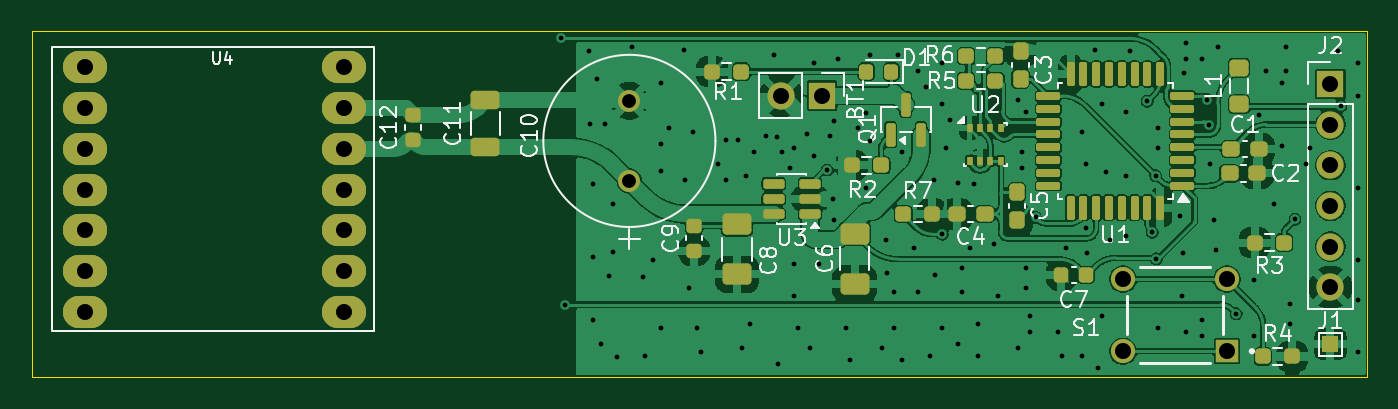
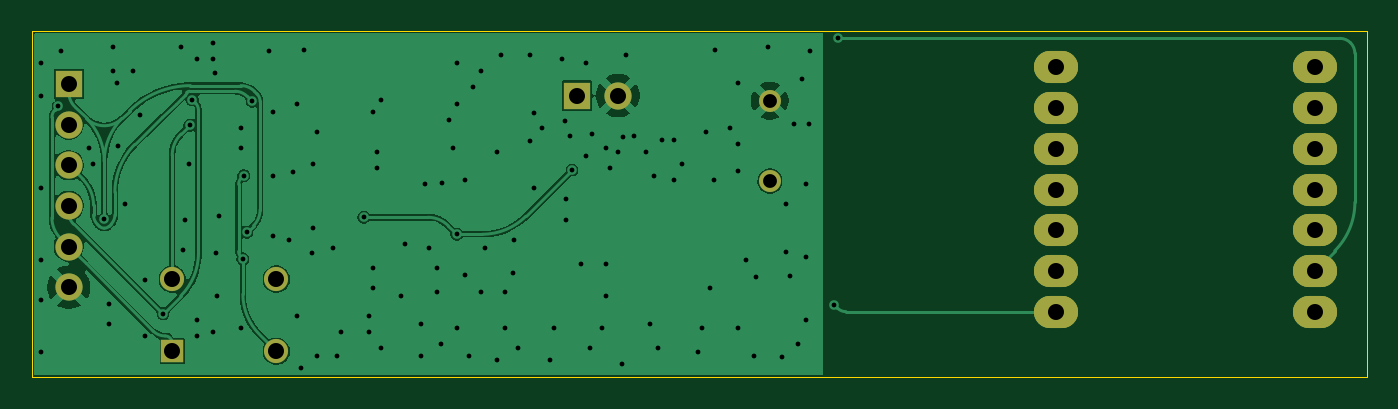
Circuit board: 11 layer files. Board 83.3 x 21.6 mm.
- bottom_copper: Nimbus-B_Cu.gbr (59467 bytes)
- bottom_mask: Nimbus-B_Mask.gbr (2124 bytes)
- paste: Nimbus-B_Paste.gbr (487 bytes)
- bottom_silk: Nimbus-B_Silkscreen.gbr (488 bytes)
- outline: Nimbus-Edge_Cuts.gbr (645 bytes)
- top_copper: Nimbus-F_Cu.gbr (206578 bytes)
- top_mask: Nimbus-F_Mask.gbr (7054 bytes)
- paste: Nimbus-F_Paste.gbr (5870 bytes)
- top_silk: Nimbus-F_Silkscreen.gbr (40680 bytes)
- drill: Nimbus-NPTH.drl (264 bytes)
- drill: Nimbus-PTH.drl (3208 bytes)

=== bottom_copper: Nimbus-B_Cu.gbr (59467 bytes, source omitted) ===
=== bottom_mask: Nimbus-B_Mask.gbr (2124 bytes, source withheld) ===
=== paste: Nimbus-B_Paste.gbr ===
G04 #@! TF.GenerationSoftware,KiCad,Pcbnew,10.0.1*
G04 #@! TF.CreationDate,2026-08-18T14:45:22-04:00*
G04 #@! TF.ProjectId,Nimbus,4e696d62-7573-42e6-9b69-6361645f7063,rev?*
G04 #@! TF.SameCoordinates,Original*
G04 #@! TF.FileFunction,Paste,Bot*
G04 #@! TF.FilePolarity,Positive*
%FSLAX46Y46*%
G04 Gerber Fmt 4.6, Leading zero omitted, Abs format (unit mm)*
G04 Created by KiCad (PCBNEW 10.0.1) date 2026-08-18 14:45:22*
%MOMM*%
%LPD*%
G01*
G04 APERTURE LIST*
G04 APERTURE END LIST*
M02*

=== bottom_silk: Nimbus-B_Silkscreen.gbr ===
G04 #@! TF.GenerationSoftware,KiCad,Pcbnew,10.0.1*
G04 #@! TF.CreationDate,2026-08-18T14:45:22-04:00*
G04 #@! TF.ProjectId,Nimbus,4e696d62-7573-42e6-9b69-6361645f7063,rev?*
G04 #@! TF.SameCoordinates,Original*
G04 #@! TF.FileFunction,Legend,Bot*
G04 #@! TF.FilePolarity,Positive*
%FSLAX46Y46*%
G04 Gerber Fmt 4.6, Leading zero omitted, Abs format (unit mm)*
G04 Created by KiCad (PCBNEW 10.0.1) date 2026-08-18 14:45:22*
%MOMM*%
%LPD*%
G01*
G04 APERTURE LIST*
G04 APERTURE END LIST*
M02*

=== outline: Nimbus-Edge_Cuts.gbr ===
G04 #@! TF.GenerationSoftware,KiCad,Pcbnew,10.0.1*
G04 #@! TF.CreationDate,2026-08-18T14:45:22-04:00*
G04 #@! TF.ProjectId,Nimbus,4e696d62-7573-42e6-9b69-6361645f7063,rev?*
G04 #@! TF.SameCoordinates,Original*
G04 #@! TF.FileFunction,Profile,NP*
%FSLAX46Y46*%
G04 Gerber Fmt 4.6, Leading zero omitted, Abs format (unit mm)*
G04 Created by KiCad (PCBNEW 10.0.1) date 2026-08-18 14:45:22*
%MOMM*%
%LPD*%
G01*
G04 APERTURE LIST*
G04 #@! TA.AperFunction,Profile*
%ADD10C,0.050000*%
G04 #@! TD*
G04 APERTURE END LIST*
D10*
X46228000Y-61468000D02*
X129540000Y-61468000D01*
X129540000Y-83058000D01*
X46228000Y-83058000D01*
X46228000Y-61468000D01*
M02*

=== top_copper: Nimbus-F_Cu.gbr (206578 bytes, source omitted) ===
=== top_mask: Nimbus-F_Mask.gbr (7054 bytes, source omitted) ===
=== paste: Nimbus-F_Paste.gbr ===
G04 #@! TF.GenerationSoftware,KiCad,Pcbnew,10.0.1*
G04 #@! TF.CreationDate,2026-08-18T14:45:22-04:00*
G04 #@! TF.ProjectId,Nimbus,4e696d62-7573-42e6-9b69-6361645f7063,rev?*
G04 #@! TF.SameCoordinates,Original*
G04 #@! TF.FileFunction,Paste,Top*
G04 #@! TF.FilePolarity,Positive*
%FSLAX46Y46*%
G04 Gerber Fmt 4.6, Leading zero omitted, Abs format (unit mm)*
G04 Created by KiCad (PCBNEW 10.0.1) date 2026-08-18 14:45:22*
%MOMM*%
%LPD*%
G01*
G04 APERTURE LIST*
G04 Aperture macros list*
%AMRoundRect*
0 Rectangle with rounded corners*
0 $1 Rounding radius*
0 $2 $3 $4 $5 $6 $7 $8 $9 X,Y pos of 4 corners*
0 Add a 4 corners polygon primitive as box body*
4,1,4,$2,$3,$4,$5,$6,$7,$8,$9,$2,$3,0*
0 Add four circle primitives for the rounded corners*
1,1,$1+$1,$2,$3*
1,1,$1+$1,$4,$5*
1,1,$1+$1,$6,$7*
1,1,$1+$1,$8,$9*
0 Add four rect primitives between the rounded corners*
20,1,$1+$1,$2,$3,$4,$5,0*
20,1,$1+$1,$4,$5,$6,$7,0*
20,1,$1+$1,$6,$7,$8,$9,0*
20,1,$1+$1,$8,$9,$2,$3,0*%
G04 Aperture macros list end*
%ADD10RoundRect,0.237500X0.237500X-0.300000X0.237500X0.300000X-0.237500X0.300000X-0.237500X-0.300000X0*%
%ADD11RoundRect,0.250000X0.650000X-0.412500X0.650000X0.412500X-0.650000X0.412500X-0.650000X-0.412500X0*%
%ADD12RoundRect,0.250000X0.350000X-0.275000X0.350000X0.275000X-0.350000X0.275000X-0.350000X-0.275000X0*%
%ADD13RoundRect,0.237500X0.300000X0.237500X-0.300000X0.237500X-0.300000X-0.237500X0.300000X-0.237500X0*%
%ADD14RoundRect,0.150000X0.512500X0.150000X-0.512500X0.150000X-0.512500X-0.150000X0.512500X-0.150000X0*%
%ADD15RoundRect,0.237500X0.250000X0.237500X-0.250000X0.237500X-0.250000X-0.237500X0.250000X-0.237500X0*%
%ADD16RoundRect,0.237500X-0.250000X-0.237500X0.250000X-0.237500X0.250000X0.237500X-0.250000X0.237500X0*%
%ADD17RoundRect,0.218750X0.218750X0.256250X-0.218750X0.256250X-0.218750X-0.256250X0.218750X-0.256250X0*%
%ADD18R,0.350000X0.500000*%
%ADD19RoundRect,0.225000X0.250000X-0.225000X0.250000X0.225000X-0.250000X0.225000X-0.250000X-0.225000X0*%
%ADD20RoundRect,0.237500X-0.300000X-0.237500X0.300000X-0.237500X0.300000X0.237500X-0.300000X0.237500X0*%
%ADD21RoundRect,0.125000X0.625000X0.125000X-0.625000X0.125000X-0.625000X-0.125000X0.625000X-0.125000X0*%
%ADD22RoundRect,0.125000X0.125000X0.625000X-0.125000X0.625000X-0.125000X-0.625000X0.125000X-0.625000X0*%
%ADD23RoundRect,0.225000X-0.250000X0.225000X-0.250000X-0.225000X0.250000X-0.225000X0.250000X0.225000X0*%
%ADD24RoundRect,0.150000X0.150000X-0.587500X0.150000X0.587500X-0.150000X0.587500X-0.150000X-0.587500X0*%
%ADD25RoundRect,0.250000X0.650000X-0.325000X0.650000X0.325000X-0.650000X0.325000X-0.650000X-0.325000X0*%
%ADD26RoundRect,0.237500X-0.237500X0.300000X-0.237500X-0.300000X0.237500X-0.300000X0.237500X0.300000X0*%
%ADD27RoundRect,0.225000X-0.225000X-0.250000X0.225000X-0.250000X0.225000X0.250000X-0.225000X0.250000X0*%
G04 APERTURE END LIST*
D10*
G04 #@! TO.C,C3*
X107910000Y-62730000D03*
X107910000Y-64455000D03*
G04 #@! TD*
D11*
G04 #@! TO.C,C6*
X97560000Y-77242500D03*
X97560000Y-74117500D03*
G04 #@! TD*
D12*
G04 #@! TO.C,L1*
X121546000Y-66054000D03*
X121546000Y-63754000D03*
G04 #@! TD*
D13*
G04 #@! TO.C,C1*
X122782500Y-68834000D03*
X121057500Y-68834000D03*
G04 #@! TD*
D14*
G04 #@! TO.C,U3*
X94775000Y-72900000D03*
X94775000Y-71950000D03*
X94775000Y-71000000D03*
X92500000Y-71000000D03*
X92500000Y-71950000D03*
X92500000Y-72900000D03*
G04 #@! TD*
D15*
G04 #@! TO.C,R5*
X106330000Y-64580000D03*
X104505000Y-64580000D03*
G04 #@! TD*
D13*
G04 #@! TO.C,C4*
X105664000Y-72898000D03*
X103939000Y-72898000D03*
G04 #@! TD*
D11*
G04 #@! TO.C,C8*
X90220000Y-76662500D03*
X90220000Y-73537500D03*
G04 #@! TD*
D16*
G04 #@! TO.C,R2*
X97385500Y-69850000D03*
X99210500Y-69850000D03*
G04 #@! TD*
G04 #@! TO.C,R4*
X123039500Y-81788000D03*
X124864500Y-81788000D03*
G04 #@! TD*
D17*
G04 #@! TO.C,D1*
X99847500Y-64008000D03*
X98272500Y-64008000D03*
G04 #@! TD*
D18*
G04 #@! TO.C,U2*
X104735000Y-67535000D03*
X105385000Y-67535000D03*
X106035000Y-67535000D03*
X106685000Y-67535000D03*
X106685000Y-69585000D03*
X106035000Y-69585000D03*
X105385000Y-69585000D03*
X104735000Y-69585000D03*
G04 #@! TD*
D16*
G04 #@! TO.C,R1*
X88646000Y-64008000D03*
X90471000Y-64008000D03*
G04 #@! TD*
D19*
G04 #@! TO.C,C9*
X87540000Y-75180000D03*
X87540000Y-73630000D03*
G04 #@! TD*
D20*
G04 #@! TO.C,C2*
X120957000Y-70358000D03*
X122682000Y-70358000D03*
G04 #@! TD*
D15*
G04 #@! TO.C,R6*
X106335000Y-63050000D03*
X104510000Y-63050000D03*
G04 #@! TD*
G04 #@! TO.C,R3*
X124356500Y-74676000D03*
X122531500Y-74676000D03*
G04 #@! TD*
D21*
G04 #@! TO.C,U1*
X118005000Y-71130000D03*
X118005000Y-70330000D03*
X118005000Y-69530000D03*
X118005000Y-68730000D03*
X118005000Y-67930000D03*
X118005000Y-67130000D03*
X118005000Y-66330000D03*
X118005000Y-65530000D03*
D22*
X116630000Y-64155000D03*
X115830000Y-64155000D03*
X115030000Y-64155000D03*
X114230000Y-64155000D03*
X113430000Y-64155000D03*
X112630000Y-64155000D03*
X111830000Y-64155000D03*
X111030000Y-64155000D03*
D21*
X109655000Y-65530000D03*
X109655000Y-66330000D03*
X109655000Y-67130000D03*
X109655000Y-67930000D03*
X109655000Y-68730000D03*
X109655000Y-69530000D03*
X109655000Y-70330000D03*
X109655000Y-71130000D03*
D22*
X111030000Y-72505000D03*
X111830000Y-72505000D03*
X112630000Y-72505000D03*
X113430000Y-72505000D03*
X114230000Y-72505000D03*
X115030000Y-72505000D03*
X115830000Y-72505000D03*
X116630000Y-72505000D03*
G04 #@! TD*
D23*
G04 #@! TO.C,C12*
X70000000Y-66725000D03*
X70000000Y-68275000D03*
G04 #@! TD*
D24*
G04 #@! TO.C,Q1*
X99800000Y-67937500D03*
X101700000Y-67937500D03*
X100750000Y-66062500D03*
G04 #@! TD*
D25*
G04 #@! TO.C,C11*
X74500000Y-68725000D03*
X74500000Y-65775000D03*
G04 #@! TD*
D26*
G04 #@! TO.C,C5*
X107696000Y-71527500D03*
X107696000Y-73252500D03*
G04 #@! TD*
D27*
G04 #@! TO.C,C7*
X110464000Y-76708000D03*
X112014000Y-76708000D03*
G04 #@! TD*
D16*
G04 #@! TO.C,R7*
X100584000Y-72898000D03*
X102409000Y-72898000D03*
G04 #@! TD*
M02*

=== top_silk: Nimbus-F_Silkscreen.gbr (40680 bytes, source omitted) ===
=== drill: Nimbus-NPTH.drl ===
M48
; DRILL file KiCad 10.0.1 date 2026-08-18T14:45:19
; FORMAT={-:-/ absolute / metric / decimal}
; #@! TF.CreationDate,2026-08-18T14:45:19-04:00
; #@! TF.GenerationSoftware,Kicad,Pcbnew,10.0.1
; #@! TF.FileFunction,NonPlated,1,2,NPTH
FMAT,2
METRIC
%
G90
G05
M30

=== drill: Nimbus-PTH.drl ===
M48
; DRILL file KiCad 10.0.1 date 2026-08-18T14:45:19
; FORMAT={-:-/ absolute / metric / decimal}
; #@! TF.CreationDate,2026-08-18T14:45:19-04:00
; #@! TF.GenerationSoftware,Kicad,Pcbnew,10.0.1
; #@! TF.FileFunction,Plated,1,2,PTH
FMAT,2
METRIC
; #@! TA.AperFunction,Plated,PTH,ViaDrill
T1C0.300
; #@! TA.AperFunction,Plated,PTH,ComponentDrill
T2C0.864
; #@! TA.AperFunction,Plated,PTH,ComponentDrill
T3C1.000
%
G90
G05
T1
X79.248Y-61.933
X79.502Y-78.55
X81.0Y-62.75
X81.07Y-67.29
X81.23Y-75.57
X81.25Y-71.0
X81.25Y-79.5
X81.5Y-64.5
X81.75Y-81.0
X82.0Y-67.25
X82.25Y-76.75
X82.5Y-72.25
X82.5Y-75.25
X82.73Y-81.8
X83.64Y-62.5
X84.36Y-76.81
X84.5Y-81.75
X85.0Y-75.75
X85.5Y-64.75
X85.5Y-68.5
X85.5Y-70.23
X85.5Y-80.0
X86.0Y-67.5
X86.9Y-62.63
X87.0Y-70.75
X87.25Y-77.5
X87.5Y-67.75
X87.75Y-80.0
X88.0Y-81.5
X89.0Y-69.75
X89.5Y-68.25
X89.5Y-70.75
X90.25Y-68.25
X90.5Y-81.25
X90.75Y-70.5
X91.0Y-79.75
X91.25Y-69.0
X92.0Y-68.0
X92.5Y-63.0
X92.69Y-68.06
X92.75Y-82.25
X93.0Y-69.0
X93.5Y-70.0
X93.75Y-68.75
X93.75Y-76.0
X93.75Y-78.0
X94.0Y-80.0
X94.604Y-67.896
X94.75Y-81.25
X95.0Y-63.5
X95.0Y-69.25
X95.31Y-76.02
X95.847Y-70.152
X96.0Y-68.0
X96.198Y-71.97
X96.25Y-73.25
X96.29Y-67.06
X96.5Y-63.25
X97.0Y-80.0
X97.25Y-82.0
X97.75Y-67.5
X98.25Y-66.621
X98.25Y-71.25
X98.49Y-68.37
X98.5Y-63.0
X99.25Y-81.25
X99.5Y-74.5
X99.55Y-76.56
X100.0Y-77.75
X100.0Y-80.0
X100.25Y-63.0
X100.5Y-69.0
X100.5Y-82.0
X101.25Y-75.0
X101.5Y-64.0
X101.5Y-77.75
X102.0Y-65.0
X102.25Y-81.75
X102.5Y-70.75
X102.55Y-76.73
X103.0Y-63.5
X103.0Y-66.0
X103.0Y-80.0
X103.036Y-74.16
X103.25Y-68.75
X103.5Y-67.01
X103.98Y-70.97
X104.0Y-81.0
X104.25Y-76.25
X104.25Y-77.75
X104.75Y-75.0
X105.0Y-71.0
X105.25Y-79.75
X105.25Y-81.75
X106.25Y-74.75
X106.5Y-78.0
X107.75Y-65.75
X107.75Y-81.25
X108.0Y-69.0
X108.0Y-70.0
X108.24Y-66.5
X108.25Y-76.25
X108.25Y-77.5
X108.5Y-79.25
X108.5Y-80.25
X108.845Y-73.101
X110.25Y-80.25
X110.5Y-81.75
X110.75Y-75.0
X111.75Y-67.75
X111.75Y-81.75
X112.0Y-69.75
X112.0Y-73.75
X112.05Y-75.36
X112.57Y-62.69
X112.75Y-82.5
X113.0Y-66.0
X113.0Y-79.25
X113.25Y-70.25
X113.5Y-74.5
X114.5Y-66.5
X114.5Y-74.25
X114.52Y-70.52
X114.75Y-62.75
X115.816Y-65.86
X116.136Y-74.038
X116.334Y-70.495
X116.388Y-75.691
X116.5Y-67.5
X116.5Y-68.75
X116.5Y-80.0
X117.89Y-73.02
X118.0Y-78.0
X118.04Y-75.36
X118.13Y-64.11
X118.25Y-62.25
X118.25Y-63.25
X118.25Y-80.25
X119.25Y-63.25
X119.25Y-79.5
X119.25Y-80.5
X119.556Y-65.754
X119.697Y-67.353
X119.75Y-69.75
X120.0Y-73.25
X120.11Y-75.12
X120.25Y-62.5
X121.371Y-79.114
X122.5Y-77.0
X122.5Y-80.5
X122.82Y-66.74
X123.25Y-64.0
X123.75Y-72.25
X124.21Y-68.63
X124.25Y-64.75
X124.5Y-62.5
X124.5Y-64.0
X124.75Y-78.5
X124.75Y-79.75
X125.04Y-73.231
X125.75Y-69.75
X126.0Y-68.75
X127.75Y-62.75
X127.9Y-66.173
X129.0Y-63.5
X129.0Y-65.5
X129.0Y-71.25
X129.0Y-75.75
X129.0Y-78.25
X129.0Y-81.5
T2
X83.5Y-65.831
X83.5Y-70.835
T3
X49.5Y-63.75
X49.5Y-66.29
X49.5Y-68.83
X49.5Y-71.37
X49.5Y-73.91
X49.5Y-76.45
X49.5Y-78.99
X65.665Y-63.75
X65.665Y-66.29
X65.665Y-68.83
X65.665Y-71.37
X65.665Y-73.91
X65.665Y-76.45
X65.665Y-78.99
X92.985Y-65.5
X95.525Y-65.5
X114.3Y-76.962
X114.3Y-81.462
X120.8Y-76.962
X120.8Y-81.462
X127.254Y-64.77
X127.254Y-67.31
X127.254Y-69.85
X127.254Y-72.39
X127.254Y-74.93
X127.254Y-77.47
M30
